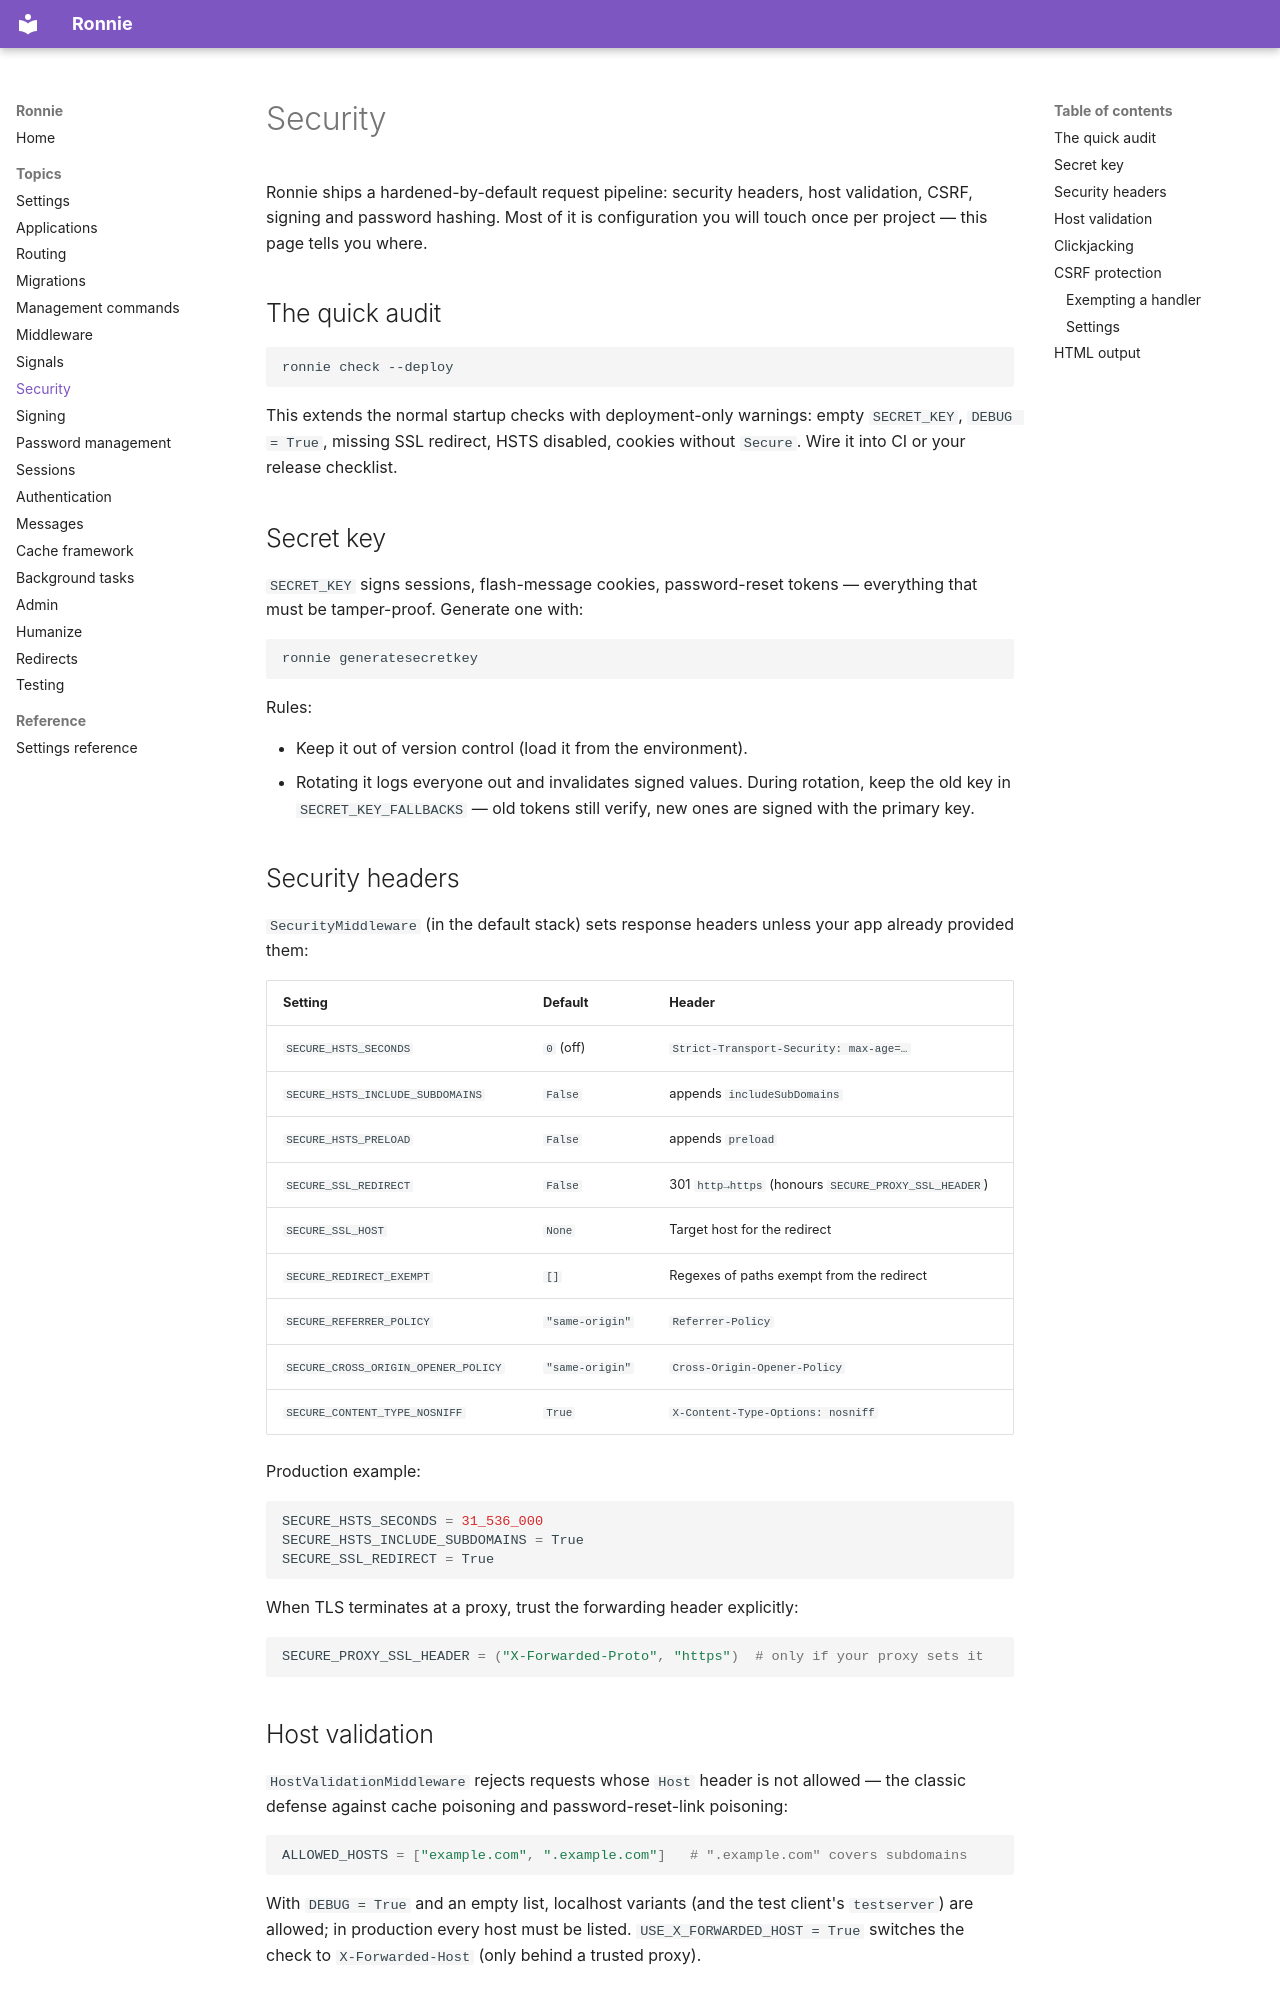

repository: FJLendinez/ronnie · page: topics/security/index.html · generator: mkdocs

# Security

Ronnie ships a hardened-by-default request pipeline: security headers, host
validation, CSRF, signing and password hashing. Most of it is configuration
you will touch once per project — this page tells you where.

## The quick audit

```bash
ronnie check --deploy
```

This extends the normal startup checks with deployment-only warnings: empty
`SECRET_KEY`, `DEBUG = True`, missing SSL redirect, HSTS disabled, cookies
without `Secure`. Wire it into CI or your release checklist.

## Secret key

`SECRET_KEY` signs sessions, flash-message cookies, password-reset tokens —
everything that must be tamper-proof. Generate one with:

```bash
ronnie generatesecretkey
```

Rules:

- Keep it out of version control (load it from the environment).
- Rotating it logs everyone out and invalidates signed values. During
  rotation, keep the old key in `SECRET_KEY_FALLBACKS` — old tokens still
  verify, new ones are signed with the primary key.

## Security headers

`SecurityMiddleware` (in the default stack) sets response headers unless
your app already provided them:

| Setting | Default | Header |
|---|---|---|
| `SECURE_HSTS_SECONDS` | `0` (off) | `Strict-Transport-Security: max-age=…` |
| `SECURE_HSTS_INCLUDE_SUBDOMAINS` | `False` | appends `includeSubDomains` |
| `SECURE_HSTS_PRELOAD` | `False` | appends `preload` |
| `SECURE_SSL_REDIRECT` | `False` | 301 `http→https` (honours `SECURE_PROXY_SSL_HEADER`) |
| `SECURE_SSL_HOST` | `None` | Target host for the redirect |
| `SECURE_REDIRECT_EXEMPT` | `[]` | Regexes of paths exempt from the redirect |
| `SECURE_REFERRER_POLICY` | `"same-origin"` | `Referrer-Policy` |
| `SECURE_CROSS_ORIGIN_OPENER_POLICY` | `"same-origin"` | `Cross-Origin-Opener-Policy` |
| `SECURE_CONTENT_TYPE_NOSNIFF` | `True` | `X-Content-Type-Options: nosniff` |

Production example:

```python
SECURE_HSTS_SECONDS = 31_536_000
SECURE_HSTS_INCLUDE_SUBDOMAINS = True
SECURE_SSL_REDIRECT = True
```

When TLS terminates at a proxy, trust the forwarding header explicitly:

```python
SECURE_PROXY_SSL_HEADER = ("X-Forwarded-Proto", "https")  # only if your proxy sets it
```

## Host validation

`HostValidationMiddleware` rejects requests whose `Host` header is not
allowed — the classic defense against cache poisoning and
password-reset-link poisoning:

```python
ALLOWED_HOSTS = ["example.com", ".example.com"]   # ".example.com" covers subdomains
```

With `DEBUG = True` and an empty list, localhost variants (and the test
client's `testserver`) are allowed; in production every host must be
listed. `USE_X_FORWARDED_HOST = True` switches the check to
`X-Forwarded-Host` (only behind a trusted proxy).
